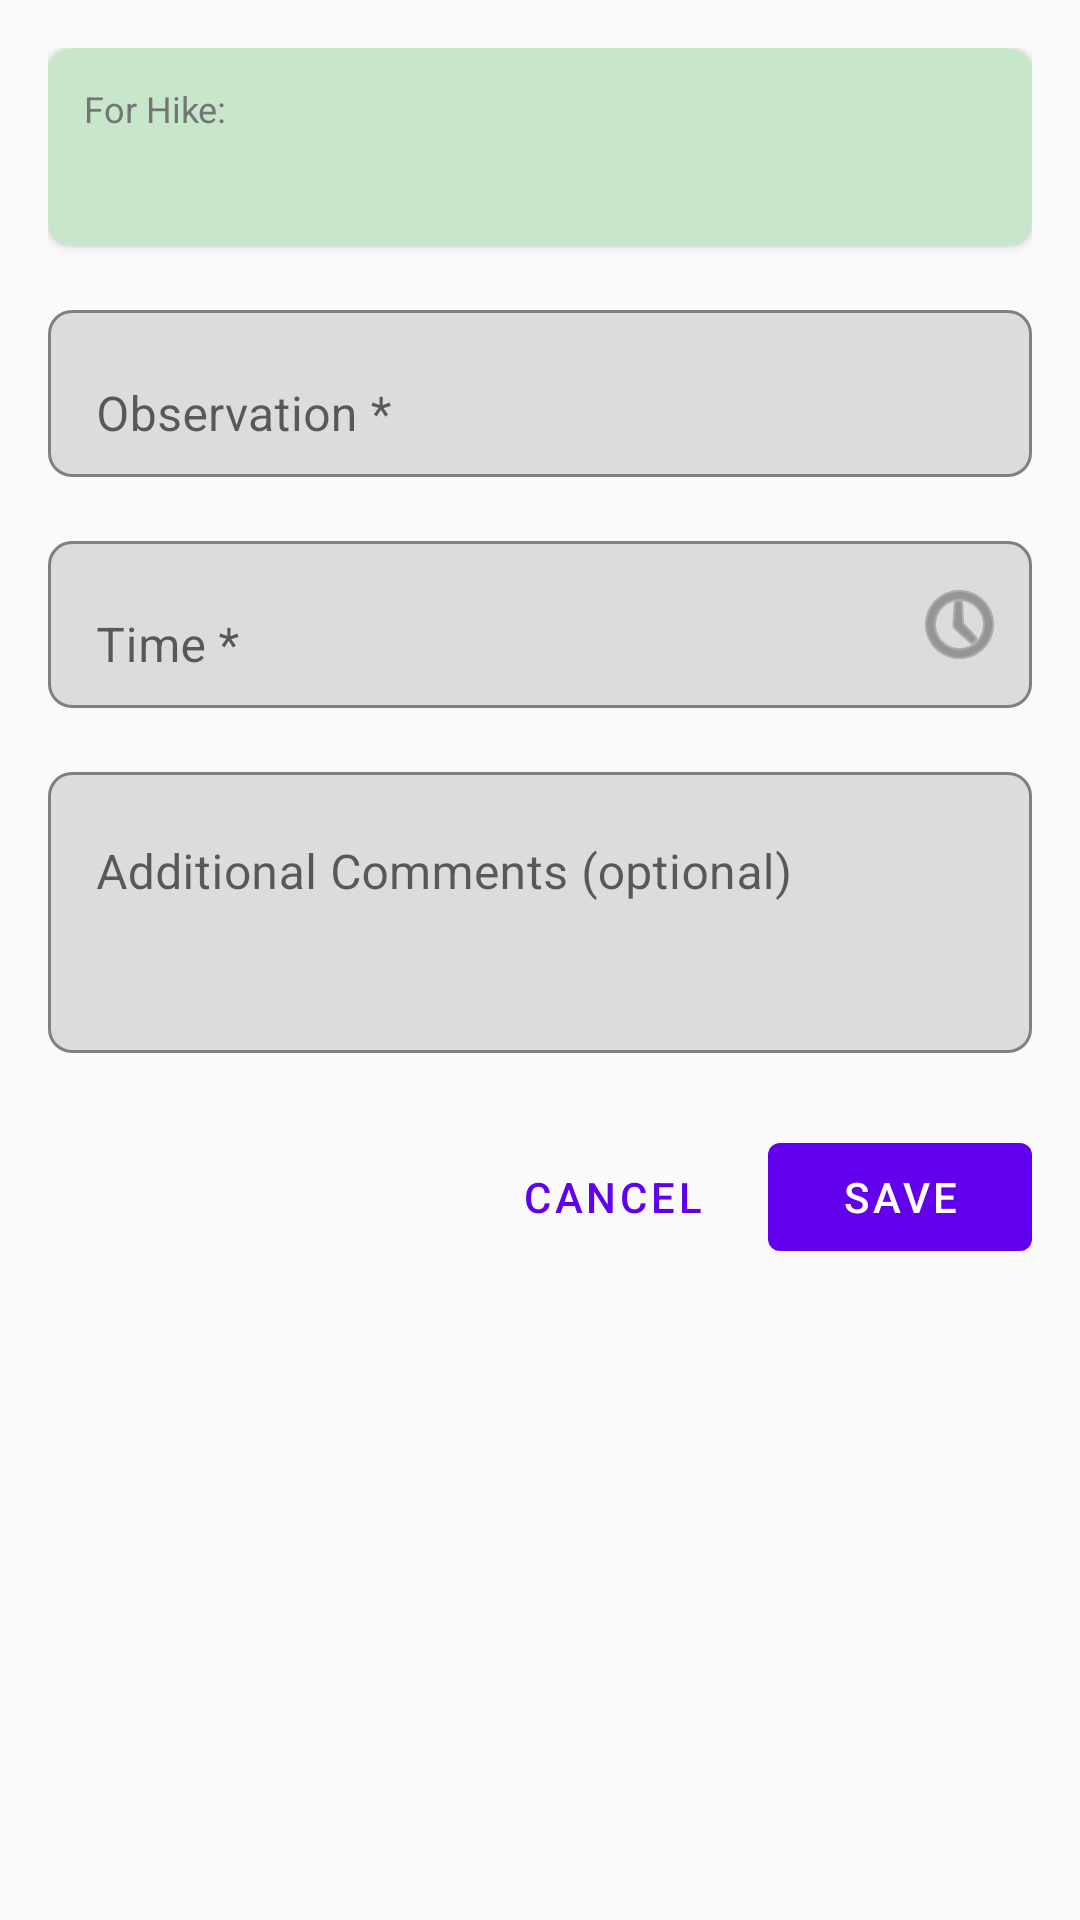

Layout XML and referenced resources for this Android screen:
<!-- AndroidManifest.xml: application theme Theme.Coursework -->
<!-- res/layout/activity_add_observation.xml -->
<?xml version="1.0" encoding="utf-8"?>
<ScrollView xmlns:android="http://schemas.android.com/apk/res/android"
    xmlns:app="http://schemas.android.com/apk/res-auto"
    xmlns:tools="http://schemas.android.com/tools"
    android:layout_width="match_parent"
    android:layout_height="match_parent"
    android:background="@color/background"
    tools:context=".activities.AddObservationActivity">

    <LinearLayout
        android:layout_width="match_parent"
        android:layout_height="wrap_content"
        android:orientation="vertical"
        android:padding="16dp">

        
        <com.google.android.material.card.MaterialCardView
            android:layout_width="match_parent"
            android:layout_height="wrap_content"
            android:layout_marginBottom="16dp"
            app:cardCornerRadius="8dp"
            app:cardElevation="2dp"
            app:cardBackgroundColor="@color/primary_light">

            <LinearLayout
                android:layout_width="match_parent"
                android:layout_height="wrap_content"
                android:orientation="vertical"
                android:padding="12dp">

                <TextView
                    android:layout_width="wrap_content"
                    android:layout_height="wrap_content"
                    android:text="@string/label_hike_name"
                    android:textSize="12sp"
                    android:textColor="@color/text_secondary"
                    android:layout_marginBottom="4dp"/>

                <TextView
                    android:id="@+id/tv_hike_name"
                    android:layout_width="wrap_content"
                    android:layout_height="wrap_content"
                    android:textSize="16sp"
                    android:textStyle="bold"
                    android:textColor="@color/primary_dark"
                    tools:text="Mountain Trail Hike"/>
            </LinearLayout>
        </com.google.android.material.card.MaterialCardView>

        
        <com.google.android.material.textfield.TextInputLayout
            android:id="@+id/til_observation"
            android:layout_width="match_parent"
            android:layout_height="wrap_content"
            android:layout_marginBottom="16dp"
            app:boxBackgroundMode="outline"
            app:boxCornerRadiusBottomEnd="8dp"
            app:boxCornerRadiusBottomStart="8dp"
            app:boxCornerRadiusTopEnd="8dp"
            app:boxCornerRadiusTopStart="8dp">

            <com.google.android.material.textfield.TextInputEditText
                android:id="@+id/et_observation"
                android:layout_width="match_parent"
                android:layout_height="wrap_content"
                android:hint="@string/hint_observation"
                android:inputType="textCapSentences"
                android:maxLines="1"/>
        </com.google.android.material.textfield.TextInputLayout>

        
        <com.google.android.material.textfield.TextInputLayout
            android:id="@+id/til_time"
            android:layout_width="match_parent"
            android:layout_height="wrap_content"
            android:layout_marginBottom="16dp"
            app:boxBackgroundMode="outline"
            app:boxCornerRadiusBottomEnd="8dp"
            app:boxCornerRadiusBottomStart="8dp"
            app:boxCornerRadiusTopEnd="8dp"
            app:boxCornerRadiusTopStart="8dp"
            app:endIconMode="custom"
            app:endIconDrawable="@android:drawable/ic_menu_recent_history">

            <com.google.android.material.textfield.TextInputEditText
                android:id="@+id/et_time"
                android:layout_width="match_parent"
                android:layout_height="wrap_content"
                android:hint="@string/hint_time"
                android:inputType="none"
                android:focusable="false"
                android:clickable="true"
                android:maxLines="1"/>
        </com.google.android.material.textfield.TextInputLayout>

        
        <com.google.android.material.textfield.TextInputLayout
            android:id="@+id/til_comments"
            android:layout_width="match_parent"
            android:layout_height="wrap_content"
            android:layout_marginBottom="24dp"
            app:boxBackgroundMode="outline"
            app:boxCornerRadiusBottomEnd="8dp"
            app:boxCornerRadiusBottomStart="8dp"
            app:boxCornerRadiusTopEnd="8dp"
            app:boxCornerRadiusTopStart="8dp">

            <com.google.android.material.textfield.TextInputEditText
                android:id="@+id/et_comments"
                android:layout_width="match_parent"
                android:layout_height="wrap_content"
                android:hint="@string/hint_comments"
                android:inputType="textMultiLine|textCapSentences"
                android:minLines="3"
                android:maxLines="5"
                android:gravity="top|start"/>
        </com.google.android.material.textfield.TextInputLayout>

        
        <LinearLayout
            android:layout_width="match_parent"
            android:layout_height="wrap_content"
            android:orientation="horizontal"
            android:gravity="end">

            <com.google.android.material.button.MaterialButton
                android:id="@+id/btn_cancel_observation"
                android:layout_width="wrap_content"
                android:layout_height="wrap_content"
                android:text="@string/btn_cancel"
                android:layout_marginEnd="8dp"
                style="@style/Widget.MaterialComponents.Button.TextButton"/>

            <com.google.android.material.button.MaterialButton
                android:id="@+id/btn_save_observation"
                android:layout_width="wrap_content"
                android:layout_height="wrap_content"
                android:text="@string/btn_save"/>
        </LinearLayout>

    </LinearLayout>
</ScrollView>
<!-- resources referenced by this layout -->
<resources>
  <color name="background">#FAFAFA</color>
  <color name="primary_dark">#388E3C</color>
  <color name="primary_light">#C8E6C9</color>
  <color name="text_secondary">#757575</color>
  <string name="btn_cancel">Cancel</string>
  <string name="btn_save">Save</string>
  <string name="hint_comments">Additional Comments (optional)</string>
  <string name="hint_observation">Observation *</string>
  <string name="hint_time">Time *</string>
  <string name="label_hike_name">For Hike:</string>
  <style name="Theme.Coursework" parent="Theme.MaterialComponents.DayNight.DarkActionBar">
          
          <item name="colorPrimary">@color/purple_500</item>
          <item name="colorPrimaryVariant">@color/purple_700</item>
          <item name="colorOnPrimary">@color/white</item>
          
          <item name="colorSecondary">@color/teal_200</item>
          <item name="colorSecondaryVariant">@color/teal_700</item>
          <item name="colorOnSecondary">@color/black</item>
          
          <item name="android:statusBarColor">?attr/colorPrimaryVariant</item>
          
      </style>
  <color name="purple_500">#FF6200EE</color>
  <color name="purple_700">#FF3700B3</color>
  <color name="white">#FFFFFF</color>
  <color name="teal_200">#FF03DAC5</color>
  <color name="teal_700">#FF018786</color>
  <color name="black">#000000</color>
</resources>
